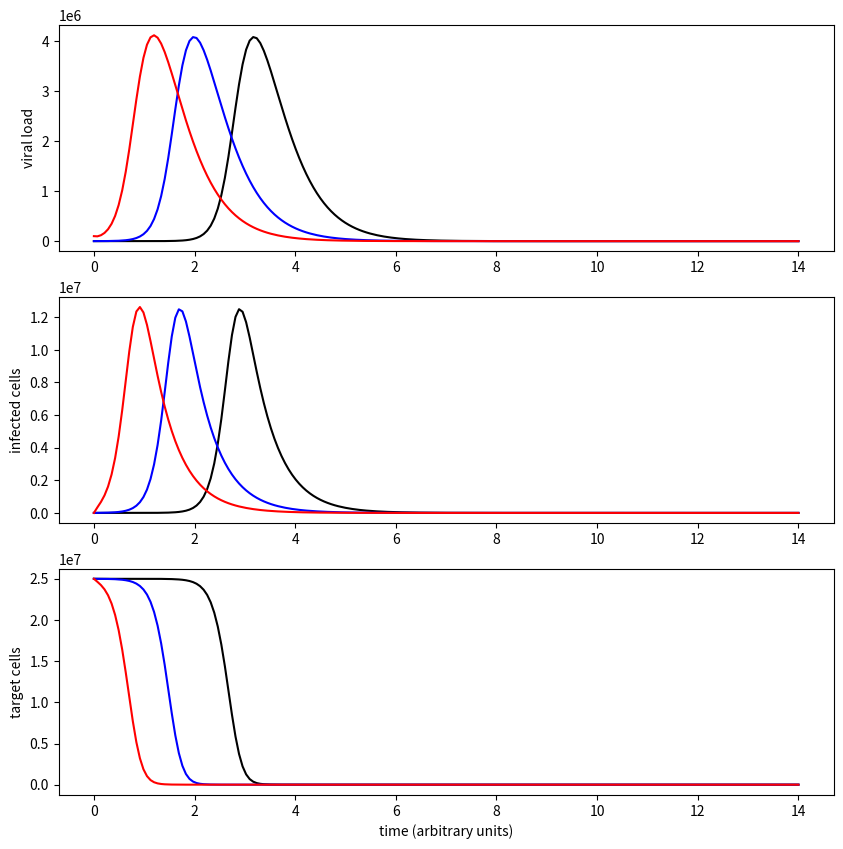

Recreate this plot in Python.
from matplotlib import pyplot
from numpy import linspace
from scipy.integrate import odeint
from math import log
import random


# make a nice, big figure
pyplot.figure(figsize=(10,10), dpi=100)

initital_conditions = {
    "t": [25000000],
    "i": [0],
    "v": [1],
    "time": [0.0],
}

# make a subplot for the susceptible, infected and recovered individuals
axes_s = pyplot.subplot(311)
axes_s.set_ylabel("viral load")

axes_i = pyplot.subplot(312)
axes_i.set_ylabel("infected cells")

axes_r = pyplot.subplot(313)
axes_r.set_ylabel("target cells")
axes_r.set_xlabel("time (arbitrary units)")

t = linspace(0, 14, num=200)
y0 = (25000000, 0, 1)
y1 = (25000000, 0, 1000)
y2 = (25000000, 0, 100000)
alpha = 0.0000022
beta = 1.9
prod = 1.2
clear = 2.78

def differential_TIV(n_TIV, t, alpha, beta, prod, clear):
    dT_dt = -1 * alpha * n_TIV[0] * n_TIV[2]
    dI_dt = alpha * n_TIV[0] * n_TIV[2] - beta * n_TIV[1]
    dV_dt = prod * n_TIV[1] - clear * n_TIV[2]
    return dT_dt, dI_dt, dV_dt

solution = odeint(differential_TIV, y0, t, args=(alpha, beta, prod, clear))
solution = [[row[i] for row in solution] for i in range(3)]

solution2 = odeint(differential_TIV, y1, t, args=(alpha, beta, prod, clear))
solution2 = [[row[i] for row in solution2] for i in range(3)]

solution3 = odeint(differential_TIV, y2, t, args=(alpha, beta, prod, clear))
solution3 = [[row[i] for row in solution3] for i in range(3)]

# plot numerical solution
axes_r.plot(t, solution[0], color="black")
axes_i.plot(t, solution[1], color="black")
axes_s.plot(t, solution[2], color="black")

axes_r.plot(t, solution2[0], color="blue")
axes_i.plot(t, solution2[1], color="blue")
axes_s.plot(t, solution2[2], color="blue")

axes_r.plot(t, solution3[0], color="red")
axes_i.plot(t, solution3[1], color="red")
axes_s.plot(t, solution3[2], color="red")

pyplot.show()
